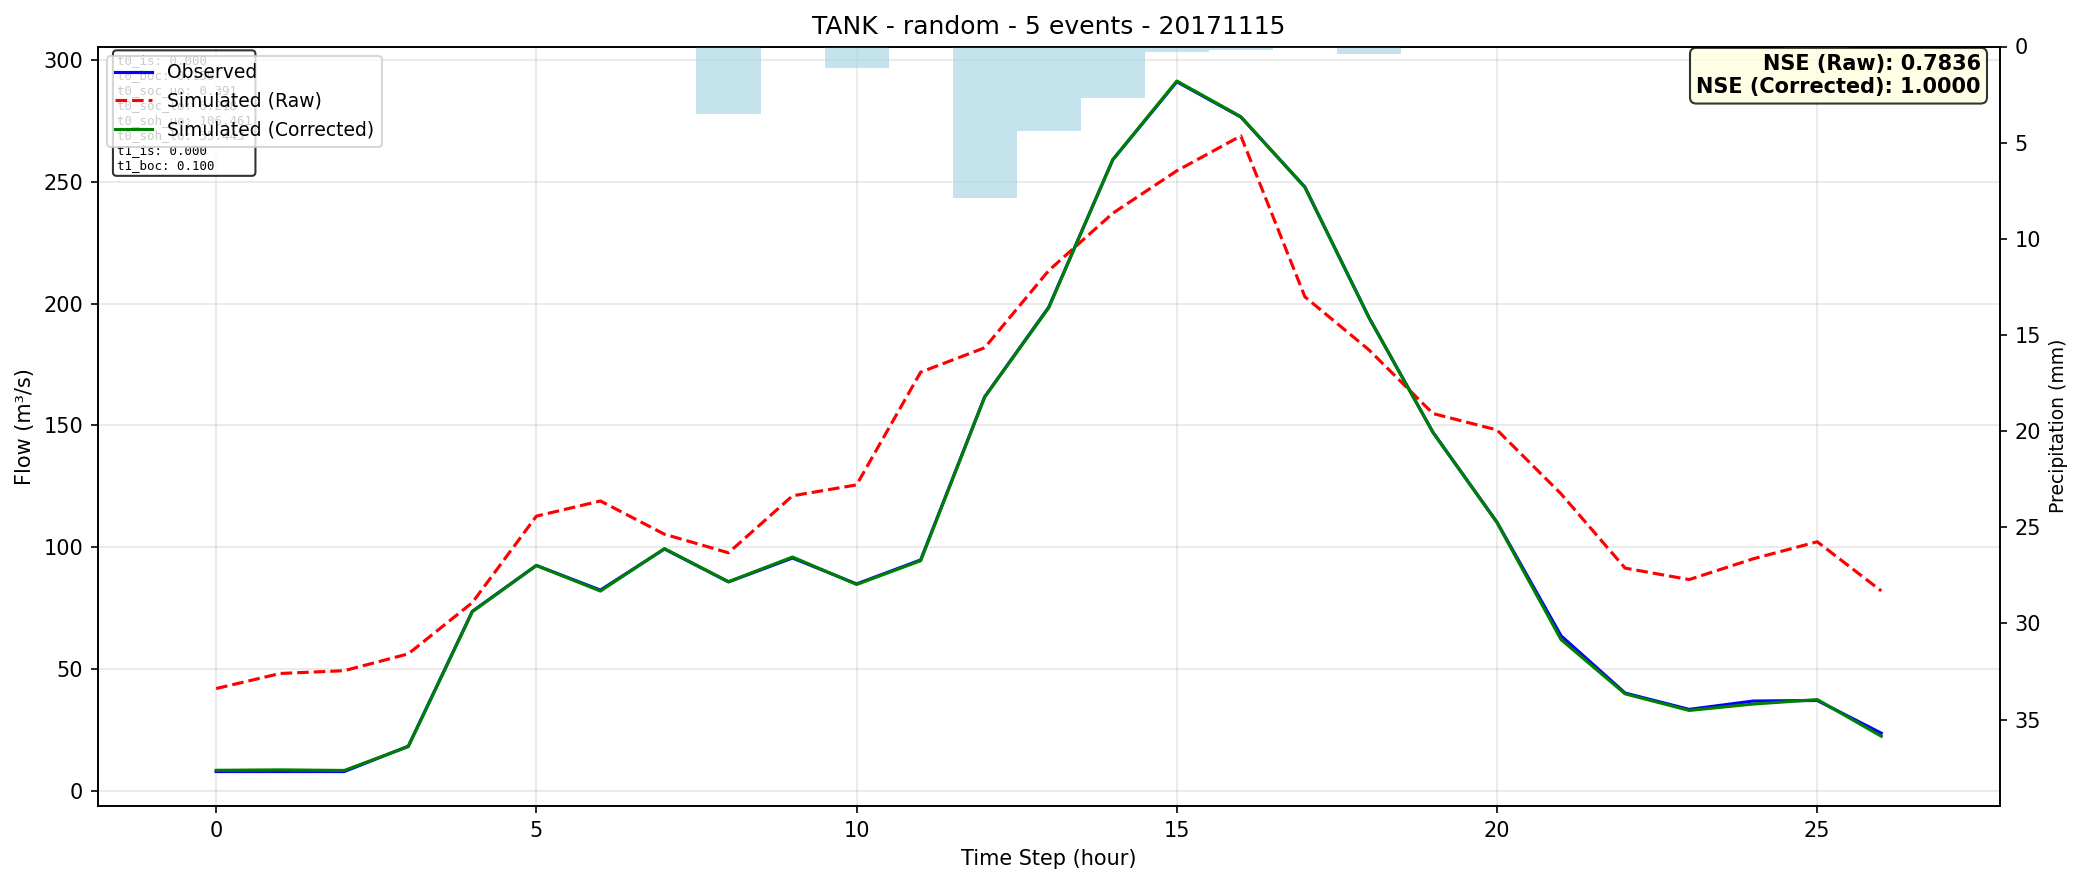

Values plotted in this chart, from the file beside it:
time, observed, simulated_raw, simulated_corrected
0, 7.9, 41.98, 8.411
1, 7.9, 48.17, 8.589
2, 7.9, 49.32, 8.346
3, 18.32, 56.23, 18.13
4, 73.69, 77.27, 73.54
5, 92.54, 112.8, 92.52
6, 82.41, 119, 82.02
7, 99.3, 105.4, 99.41
8, 85.78, 97.72, 85.86
9, 95.58, 121.1, 95.98
10, 84.95, 125.6, 84.73
11, 94.78, 171.9, 94.46
12, 161.8, 181.9, 161.7
13, 198.6, 213.6, 198.3
14, 259.1, 237.1, 259.2
15, 291.1, 254.6, 291.4
16, 276.7, 268.9, 276.8
17, 247.9, 202.8, 247.8
18, 194.4, 181.1, 194.3
19, 147.2, 154.9, 147.1
20, 110.3, 148.2, 110.1
21, 63.63, 121.9, 62.09
22, 40.14, 91.44, 39.81
23, 33.43, 86.73, 33
24, 36.85, 95.26, 35.62
25, 37.08, 102.3, 37.45
26, 23.66, 82.06, 22.42
